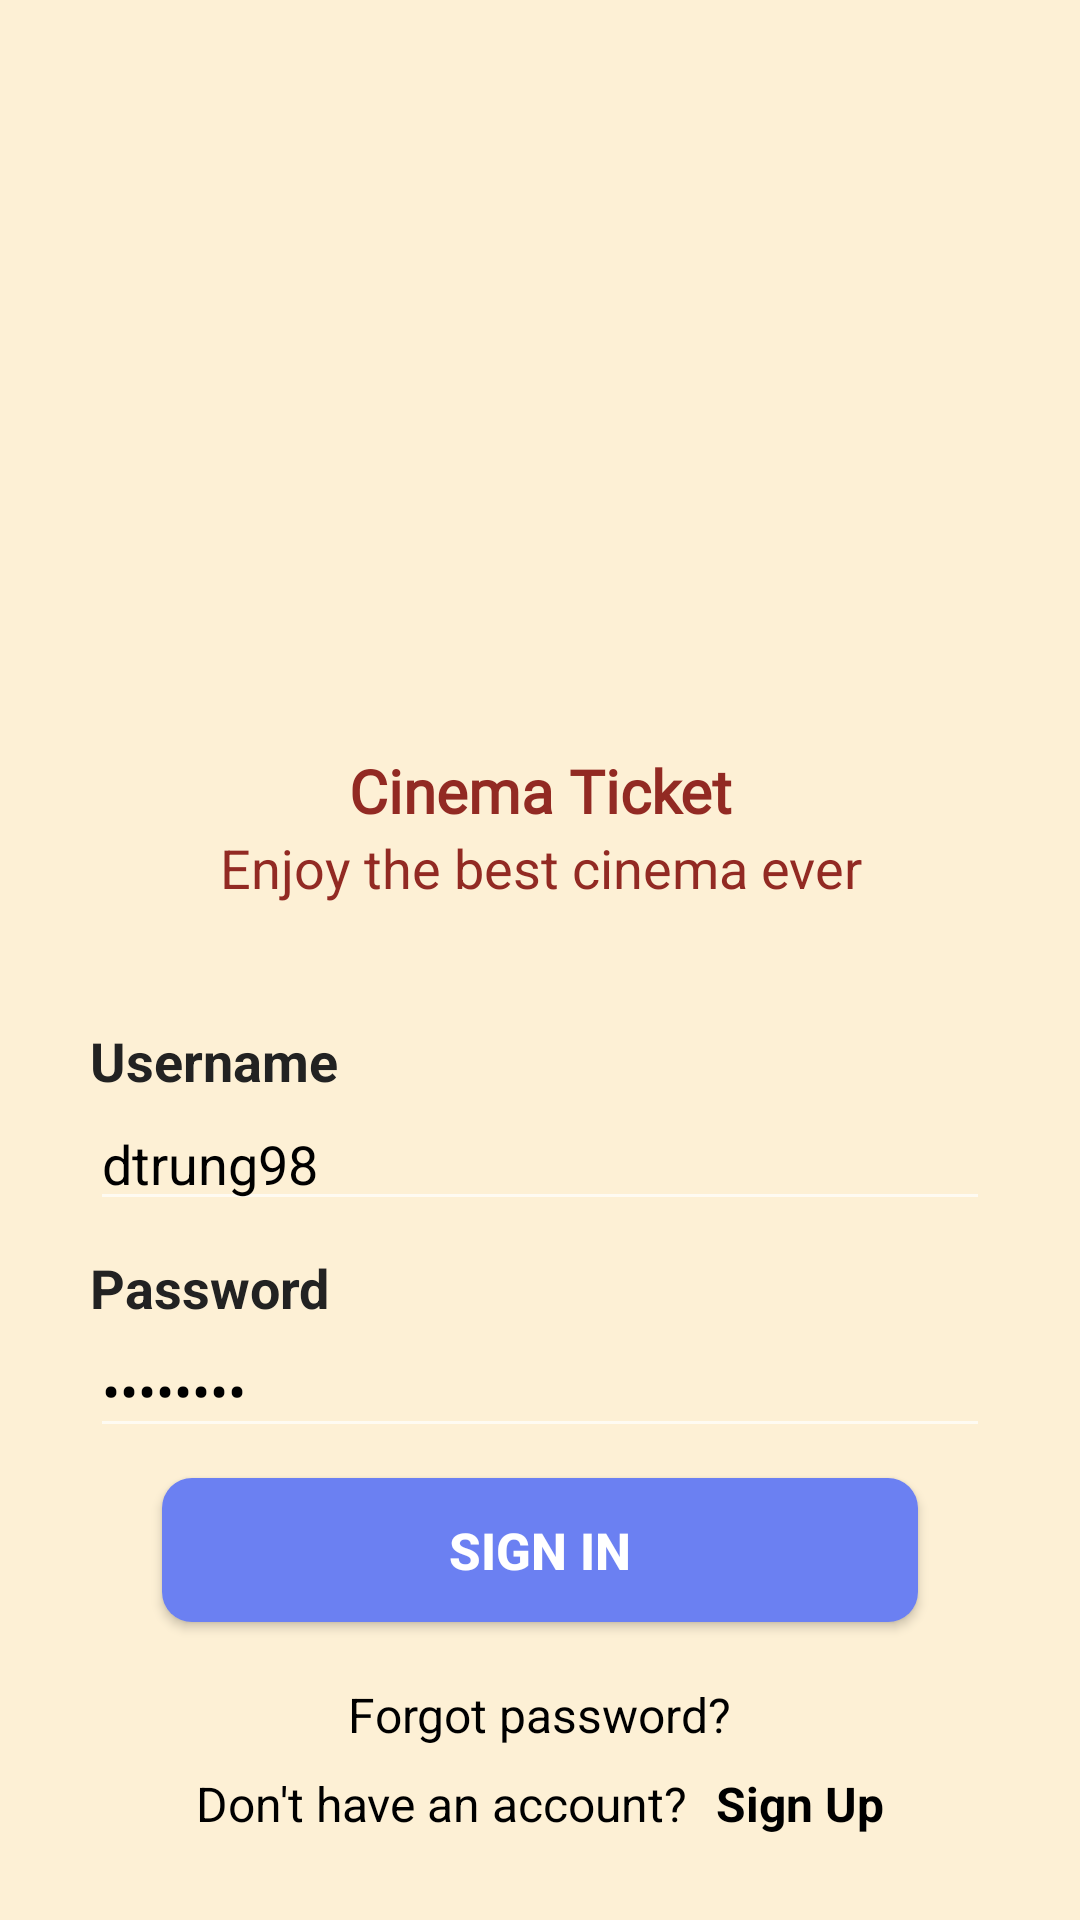

Write the Android layout XML for this screen, with the resource values it uses.
<!-- AndroidManifest.xml: application theme AppTheme -->
<!-- res/layout/fragment_sign_in.xml -->
<?xml version="1.0" encoding="utf-8"?>
<ScrollView xmlns:android="http://schemas.android.com/apk/res/android"
    android:layout_width="match_parent"
    android:layout_height="match_parent"
    android:background="#FDF0D5">

    <LinearLayout
        android:layout_width="match_parent"
        android:layout_height="match_parent"
        android:orientation="vertical"
        android:background="@android:color/transparent">

        <ImageView
            android:layout_width="match_parent"
            android:layout_height="250dp"
            android:paddingBottom="20dp"
            android:paddingTop="30dp"
            android:background="@android:color/transparent"
            android:layout_gravity="center"
            android:scaleType="centerInside"
            android:src="@drawable/movie" />

        <TextView
            android:layout_width="match_parent"
            android:layout_height="wrap_content"
            android:gravity="center"

            android:text="@string/team_name"
            android:fontFamily="@font/postnobillsjaffna_extrabold"
            android:textSize="20sp"
            android:textStyle="bold"
            android:textColor="#922A23"/>

        <TextView
            android:layout_width="match_parent"
            android:gravity="center"
            android:layout_height="wrap_content"
            android:paddingBottom="20dp"

            android:text="@string/slogan"
            android:textSize="18sp"
            android:textColor="#922A23"/>

        <LinearLayout
            android:layout_marginTop="20dp"
            android:layout_width="match_parent"
            android:layout_height="match_parent"
            android:orientation="vertical"
         >

            <TextView
                android:layout_width="match_parent"
                android:layout_height="wrap_content"
                android:text="@string/username"
                android:textSize="18sp"
                android:textStyle="bold"

                android:layout_marginLeft="30dp"
                android:textColor="#222"/>

            <EditText
                android:id="@+id/ediUsername"
                android:layout_width="match_parent"
                android:layout_height="wrap_content"
                android:layout_marginLeft="30dp"
                android:layout_marginRight="30dp"
                android:maxLines="1"
                android:text="dtrung98"

                android:textColor="@android:color/black"
                android:textSize="18sp" />

            <TextView
                android:layout_width="match_parent"
                android:layout_height="wrap_content"
                android:layout_marginTop="10dp"
                android:text="@string/password"
                android:textSize="18sp"

                android:layout_marginLeft="30dp"
                android:textStyle="bold"
                android:textColor="#222"/>

            <EditText
                android:id="@+id/ediPassword"
                android:layout_width="match_parent"
                android:layout_height="wrap_content"
                android:layout_marginLeft="30dp"
                android:layout_marginRight="30dp"
                android:text="dtrung98"
                android:textColor="@android:color/black"
                android:maxLines="1"
                android:textSize="18sp"
                android:inputType="textPassword"/>

            <Button
                android:id="@+id/btn_sign_in"
                android:layout_width="wrap_content"
                android:layout_height="wrap_content"
                android:layout_gravity="center"
                android:layout_marginTop="10dp"
                android:text="@string/btn_sign_in"
                android:textSize="17sp"
                android:textColor="#FFFFFF"
                android:textStyle="bold"
                android:background="@drawable/btn_create"/>

            <TextView
                android:id="@+id/forgot_password"
                android:layout_width="wrap_content"
                android:layout_height="wrap_content"
                android:layout_gravity="center"
                android:layout_marginTop="20dp"
                android:text="@string/string_1"
                android:textSize="16sp"
                android:clickable="true"
                android:textColor="@android:color/black"
                android:onClick="forgot_password"/>

            <LinearLayout
                android:layout_width="match_parent"
                android:layout_height="wrap_content"
                android:orientation="horizontal">
                <TextView
                    android:layout_width="wrap_content"
                    android:layout_height="wrap_content"
                    android:layout_weight="1"
                    android:layout_marginTop="8dp"
                    android:text="@string/string_2"
                    android:textSize="16sp"
                    android:textColor="@android:color/black"
                    android:gravity="right"
                    android:paddingRight="10dp"/>

                <TextView
                    android:id="@+id/sign_up"
                    android:layout_width="wrap_content"
                    android:layout_height="wrap_content"
                    android:layout_weight="1"
                    android:layout_marginTop="8dp"
                    android:text="@string/string_3"
                    android:textSize="16sp"
                    android:textColor="#000000"
                    android:textStyle="bold"
                    android:clickable="true"
                    android:onClick="sign_up"/>
            </LinearLayout>
        </LinearLayout>
    </LinearLayout>
</ScrollView>
<!-- resources referenced by this layout -->
<resources>
  <!-- drawable btn_create (drawable) -->
  <?xml version="1.0" encoding="utf-8"?>
  <selector xmlns:android="http://schemas.android.com/apk/res/android">
      <item android:state_pressed="false">
          <shape android:shape="rectangle" >
              <corners android:radius="10dp" />
              <solid android:color="#6B80F2" />
  
              <size
                  android:width="252dp"
                  android:height="35dp" />
          </shape>
      </item>
  
      <item android:state_pressed="true">
          <shape android:shape="rectangle" >
              <corners android:radius="10dp" />
              <solid android:color="#7388C1" />
  
              <size
                  android:width="252dp"
                  android:height="35dp" />
          </shape>
      </item>
  </selector>
  <string name="btn_sign_in">SIGN IN</string>
  <string name="password"><b>Password</b></string>
  <string name="slogan">Enjoy the best cinema ever</string>
  <string name="string_1">Forgot password?</string>
  <string name="string_2">Don\'t have an account?</string>
  <string name="string_3">Sign Up</string>
  <string name="team_name">Cinema Ticket</string>
  <string name="username"><b>Username</b></string>
  <style name="AppTheme" parent="Theme.AppCompat.NoActionBar">
          
  
          <item name="colorPrimaryDark">@android:color/black</item>
          <item name="colorPrimary">@android:color/white</item>
          <item name="colorAccent">@color/quite_red</item>
          <item name="windowNoTitle">true</item>
          <item name="windowActionBar">false</item>
          <item name="android:windowBackground">@android:color/black</item>
          <item name="android:windowFullscreen">false</item>
  
          
          
      </style>
  <color name="quite_red">#D43732</color>
</resources>
